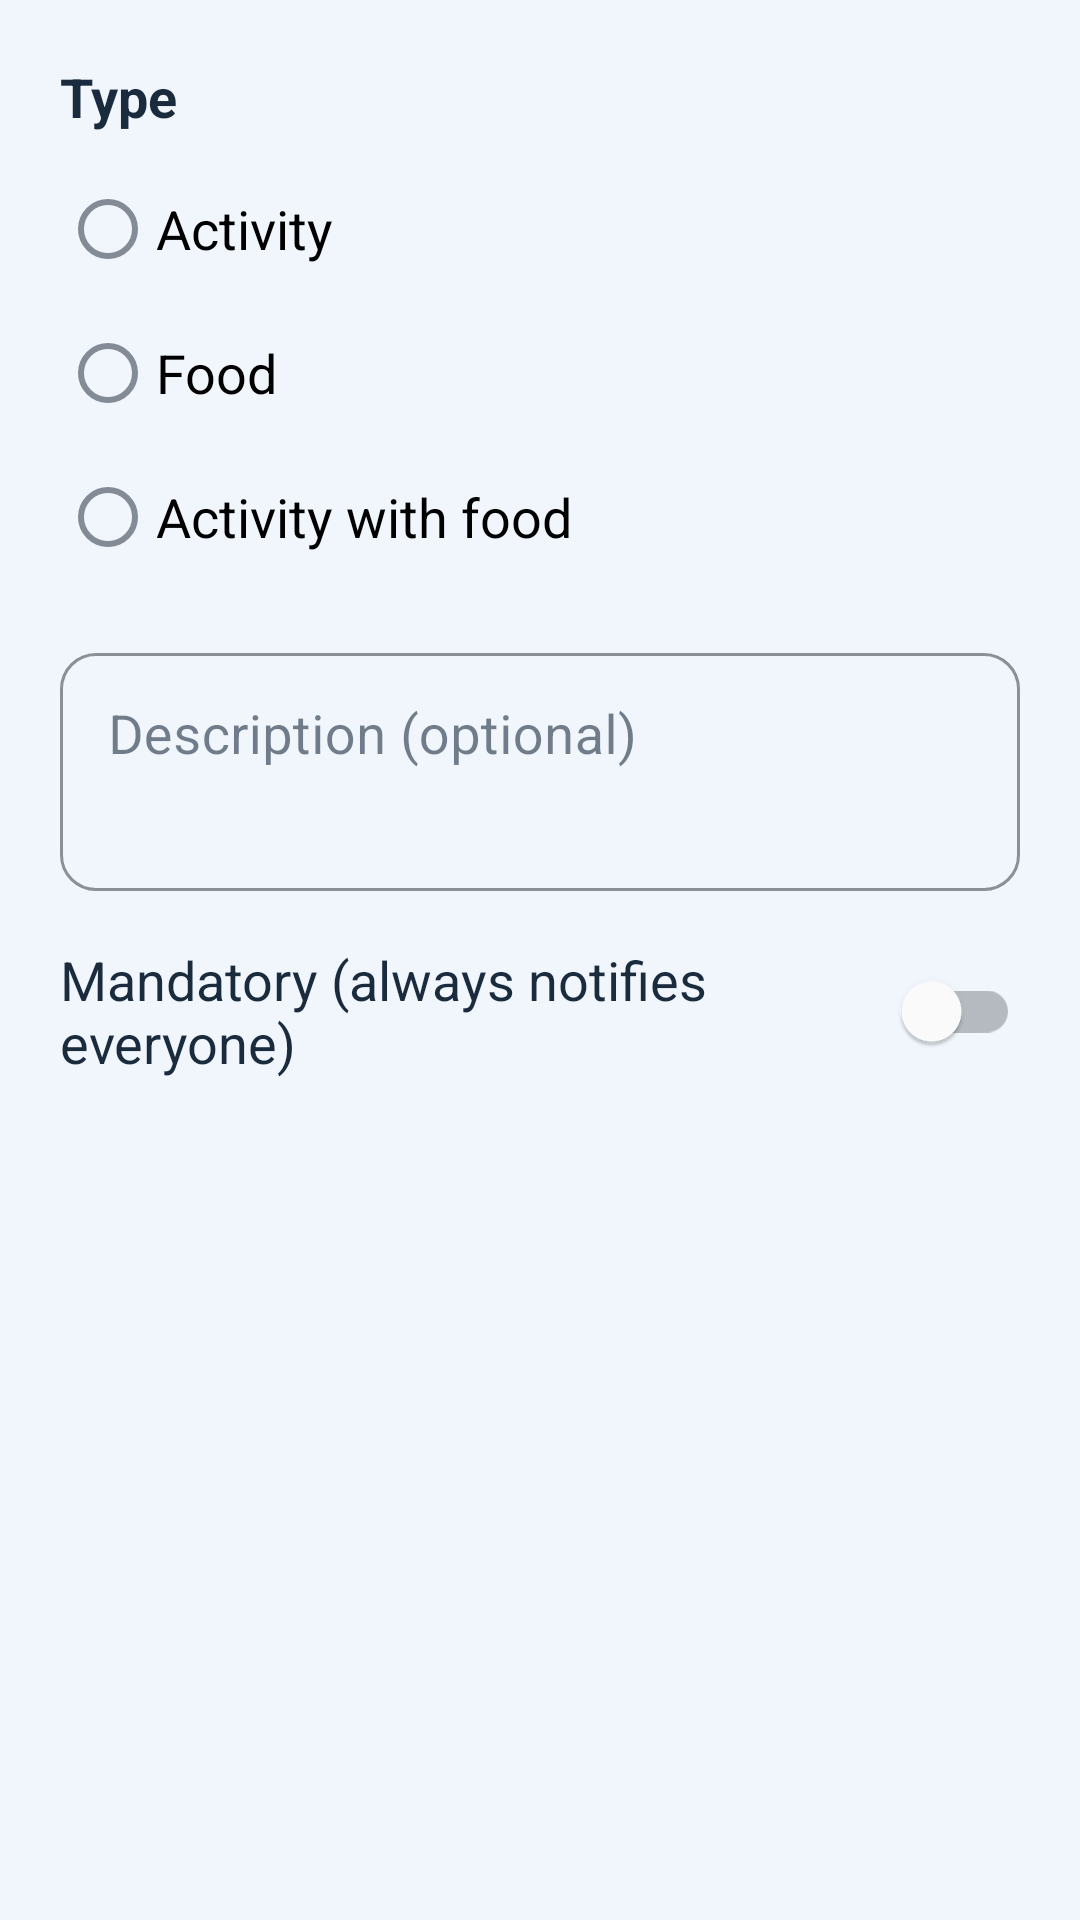

Android layout source for this screen:
<!-- AndroidManifest.xml: application theme Theme.MyApplication -->
<!-- res/layout/dialog_edit_event.xml -->
<?xml version="1.0" encoding="utf-8"?>
<LinearLayout xmlns:android="http://schemas.android.com/apk/res/android"
    android:layout_width="match_parent"
    android:layout_height="wrap_content"
    android:orientation="vertical"
    android:padding="20dp">

    <TextView
        android:id="@+id/label_type"
        android:layout_width="wrap_content"
        android:layout_height="wrap_content"
        android:text="Type"
        android:textColor="@color/watch_text_primary"
        android:textSize="@dimen/text_body"
        android:textStyle="bold" />

    <RadioGroup
        android:id="@+id/radio_type"
        android:layout_width="match_parent"
        android:layout_height="wrap_content"
        android:layout_marginTop="8dp"
        android:orientation="vertical">

        <RadioButton
            android:id="@+id/radio_activity"
            android:layout_width="match_parent"
            android:layout_height="wrap_content"
            android:text="Activity"
            android:textSize="@dimen/text_body" />

        <RadioButton
            android:id="@+id/radio_food"
            android:layout_width="match_parent"
            android:layout_height="wrap_content"
            android:text="Food"
            android:textSize="@dimen/text_body" />

        <RadioButton
            android:id="@+id/radio_activity_food"
            android:layout_width="match_parent"
            android:layout_height="wrap_content"
            android:text="Activity with food"
            android:textSize="@dimen/text_body" />
    </RadioGroup>

    <com.google.android.material.textfield.TextInputLayout
        android:id="@+id/til_description"
        style="@style/Widget.CircleEvents.TextInputLayout"
        android:layout_width="match_parent"
        android:layout_height="wrap_content"
        android:layout_marginTop="16dp"
        android:hint="Description (optional)">

        <com.google.android.material.textfield.TextInputEditText
            android:id="@+id/edit_description"
            android:layout_width="match_parent"
            android:layout_height="wrap_content"
            android:inputType="textMultiLine|textCapSentences"
            android:minLines="2"
            android:gravity="top"
            android:textSize="@dimen/text_body" />
    </com.google.android.material.textfield.TextInputLayout>

    <com.google.android.material.switchmaterial.SwitchMaterial
        android:id="@+id/switch_mandatory"
        android:layout_width="match_parent"
        android:layout_height="wrap_content"
        android:layout_marginTop="16dp"
        android:text="Mandatory (always notifies everyone)"
        android:textColor="@color/watch_text_primary"
        android:textSize="@dimen/text_body" />

    <LinearLayout
        android:id="@+id/mandatory_scope_group"
        android:layout_width="match_parent"
        android:layout_height="wrap_content"
        android:orientation="vertical"
        android:layout_marginTop="8dp"
        android:visibility="gone">

        <TextView
            android:layout_width="wrap_content"
            android:layout_height="wrap_content"
            android:text="Apply to"
            android:textColor="@color/watch_text_secondary"
            android:textSize="@dimen/text_small" />

        <RadioGroup
            android:id="@+id/radio_scope"
            android:layout_width="match_parent"
            android:layout_height="wrap_content"
            android:orientation="vertical">

            <RadioButton
                android:id="@+id/radio_scope_instance"
                android:layout_width="match_parent"
                android:layout_height="wrap_content"
                android:text="Just this event"
                android:textSize="@dimen/text_body" />

            <RadioButton
                android:id="@+id/radio_scope_forward"
                android:layout_width="match_parent"
                android:layout_height="wrap_content"
                android:text="This and all future events"
                android:textSize="@dimen/text_body" />

            <RadioButton
                android:id="@+id/radio_scope_series"
                android:layout_width="match_parent"
                android:layout_height="wrap_content"
                android:checked="true"
                android:text="All events in the series"
                android:textSize="@dimen/text_body" />
        </RadioGroup>
    </LinearLayout>
</LinearLayout>
<!-- resources referenced by this layout -->
<resources>
  <color name="watch_text_primary">#1A2B3D</color>
  <color name="watch_text_secondary">#4A6178</color>
  <dimen name="text_body">18sp</dimen>
  <dimen name="text_small">15sp</dimen>
  <style name="Widget.CircleEvents.TextInputLayout" parent="Widget.MaterialComponents.TextInputLayout.OutlinedBox">
          <item name="boxCornerRadiusTopStart">12dp</item>
          <item name="boxCornerRadiusTopEnd">12dp</item>
          <item name="boxCornerRadiusBottomStart">12dp</item>
          <item name="boxCornerRadiusBottomEnd">12dp</item>
          <item name="boxStrokeColor">@color/watch_blue</item>
          <item name="hintTextColor">@color/watch_blue_dark</item>
      </style>
  <style name="Theme.MyApplication" parent="Theme.MaterialComponents.Light.DarkActionBar">
          
          <item name="colorPrimary">@color/watch_blue_dark</item>
          <item name="colorPrimaryVariant">@color/watch_blue_deep</item>
          <item name="colorOnPrimary">@color/white</item>
          
          <item name="colorSecondary">@color/watch_blue</item>
          <item name="colorSecondaryVariant">@color/watch_blue_dark</item>
          <item name="colorOnSecondary">@color/white</item>
          
          <item name="android:colorBackground">@color/watch_surface</item>
          <item name="colorSurface">@color/watch_surface_card</item>
          <item name="colorOnSurface">@color/watch_text_primary</item>
          
          <item name="android:statusBarColor">@color/watch_blue_deep</item>
          
          <item name="android:textColorPrimary">@color/watch_text_primary</item>
          <item name="android:textColorSecondary">@color/watch_text_secondary</item>
      </style>
  <color name="watch_blue">#5B9BD5</color>
  <color name="watch_blue_dark">#2C5F8A</color>
  <color name="watch_blue_deep">#1A3A5C</color>
  <color name="white">#FFFFFFFF</color>
  <color name="watch_surface">#F0F6FC</color>
  <color name="watch_surface_card">#FFFFFF</color>
</resources>
